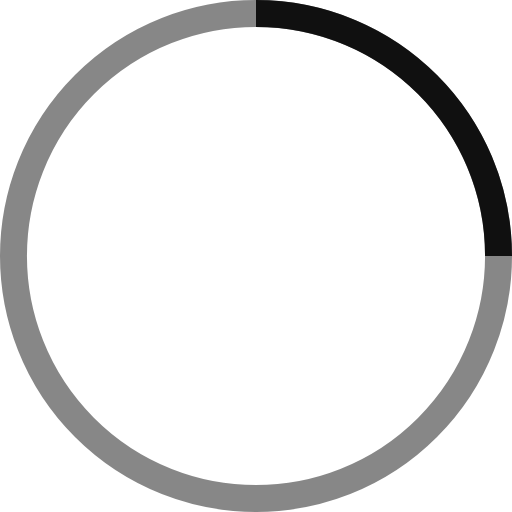
t = 0.00 s
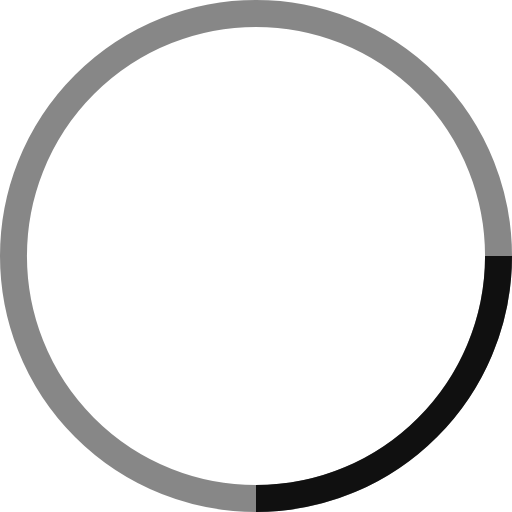
t = 0.25 s
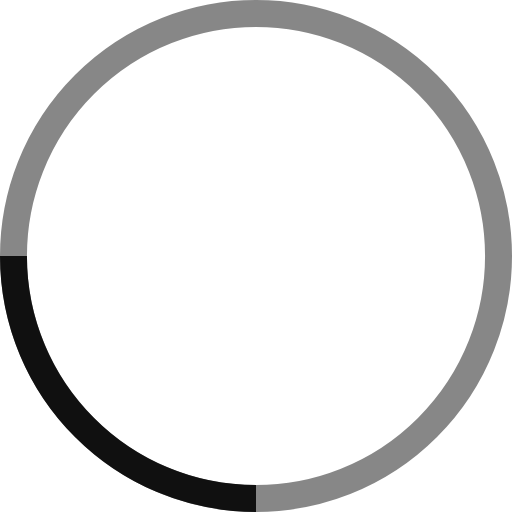
t = 0.50 s
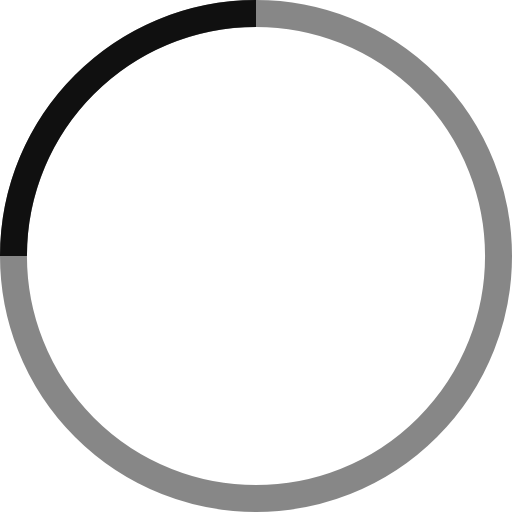
t = 0.75 s

The animated SVG that drew these frames (rendered in a browser with its animation timeline set to each time). Animation: 1 SMIL element (animateTransform=1); one cycle of 1.00 s, repeats indefinitely.

<!-- By Sam Herbert (@sherb), for everyone. More @ http://goo.gl/7AJzbL -->
<svg width="38" height="38" viewBox="0 0 38 38" xmlns="http://www.w3.org/2000/svg" stroke="#101010">
    <g fill="none" fill-rule="evenodd">
        <g transform="translate(1 1)" stroke-width="2">
            <circle stroke-opacity=".5" cx="18" cy="18" r="18"/>
            <path d="M36 18c0-9.94-8.06-18-18-18">
                <animateTransform
                    attributeName="transform"
                    type="rotate"
                    from="0 18 18"
                    to="360 18 18"
                    dur="1s"
                    repeatCount="indefinite"/>
            </path>
        </g>
    </g>
</svg>
